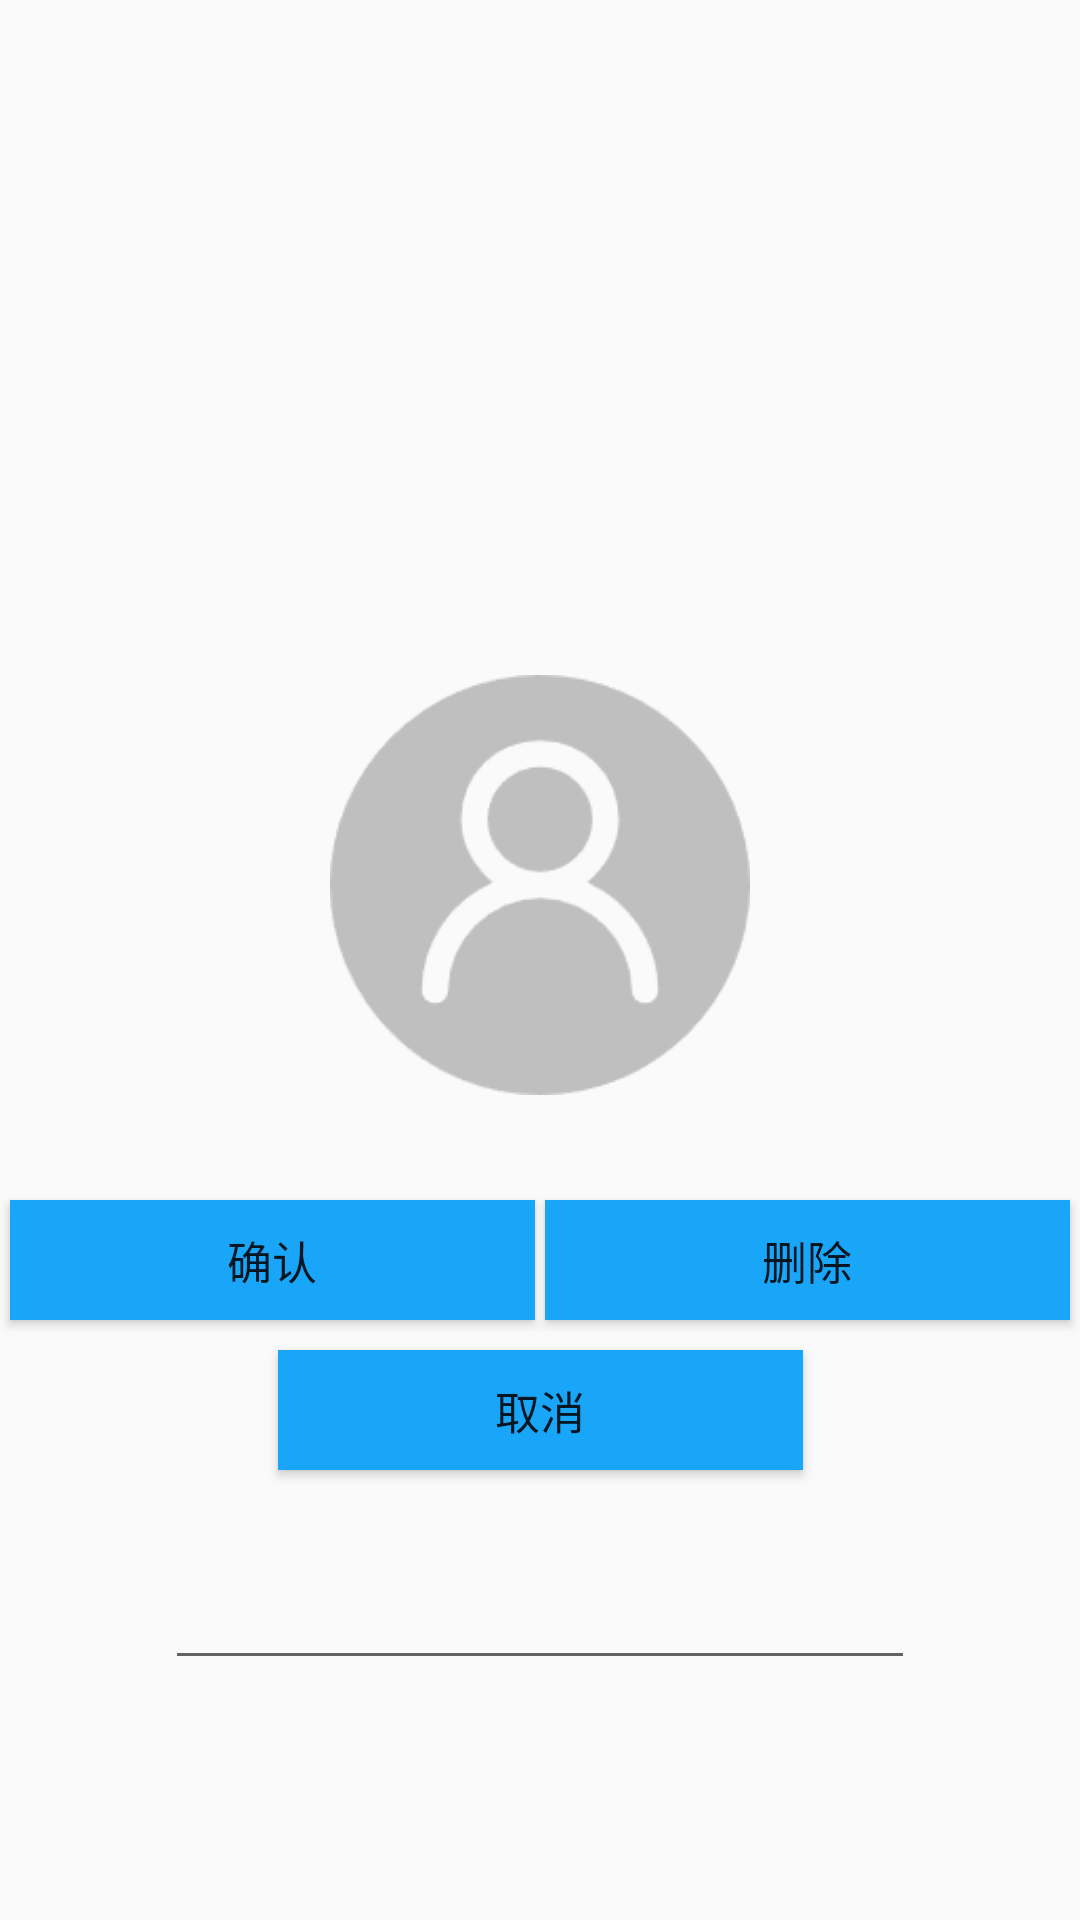

Reconstruct the res/layout file that produces this screen, plus the resources it refers to.
<!-- AndroidManifest.xml: application theme Theme.AppCompat.Light.NoActionBar -->
<!-- res/layout/fragment_setting_user.xml -->
<?xml version="1.0" encoding="utf-8"?>
<androidx.constraintlayout.widget.ConstraintLayout xmlns:android="http://schemas.android.com/apk/res/android"
    android:layout_width="match_parent"
    android:layout_height="match_parent"
    xmlns:app="http://schemas.android.com/apk/res-auto">


    <ImageView
        android:id="@+id/iv_user"
        android:layout_width="140dp"
        android:layout_height="140dp"
        android:src="@drawable/iv_user"
        android:scaleType="fitCenter"
        app:layout_constraintTop_toTopOf="parent"
        app:layout_constraintStart_toStartOf="parent"
        app:layout_constraintEnd_toEndOf="parent"
        android:layout_marginTop="225dp"/>

    <EditText
        android:id="@+id/et_username"
        android:layout_width="250dp"
        android:layout_height="50dp"
        app:layout_constraintStart_toStartOf="parent"
        app:layout_constraintEnd_toEndOf="parent"
        app:layout_constraintTop_toBottomOf="@id/iv_user"
        android:layout_marginTop="145dp"/>

    <EditText
        android:id="@+id/et_userpwd"
        android:layout_width="250dp"
        android:layout_height="50dp"
        android:inputType="textPassword"
        app:layout_constraintStart_toStartOf="parent"
        app:layout_constraintEnd_toEndOf="parent"
        app:layout_constraintTop_toBottomOf="@id/et_username"
        app:layout_constraintBottom_toTopOf="@id/btn_yes"
        />

    <Button
        android:id="@+id/btn_yes"
        style="@style/Button"
        android:text="@string/btn_yes"
        app:layout_constraintStart_toStartOf="parent"
        app:layout_constraintEnd_toStartOf="@id/btn_delete"
        app:layout_constraintBottom_toBottomOf="parent"
        android:layout_marginBottom="200dp"/>

    <Button
        android:id="@+id/btn_delete"
        style="@style/Button"
        android:text="@string/delete"
        app:layout_constraintStart_toEndOf="@id/btn_yes"
        app:layout_constraintEnd_toEndOf="parent"
        app:layout_constraintBottom_toBottomOf="parent"
        android:layout_marginBottom="200dp"/>

    <Button
        android:id="@+id/btn_no"
        style="@style/Button"
        android:text="@string/no"
        app:layout_constraintStart_toStartOf="parent"
        app:layout_constraintEnd_toEndOf="parent"
        app:layout_constraintBottom_toBottomOf="parent"
        android:layout_marginBottom="150dp"/>

</androidx.constraintlayout.widget.ConstraintLayout>
<!-- resources referenced by this layout -->
<resources>
  <!-- drawable iv_user: png bitmap (drawable, 6398 bytes) -->
  <string name="btn_yes">确认</string>
  <string name="delete">删除</string>
  <string name="no">取消</string>
  <style name="Button" parent="Widget.AppCompat.Button">
          <item name="android:layout_width">175dp</item>
          <item name="android:layout_height">40dp</item>
          <item name="android:background">@color/blue</item>
          <item name="android:textSize">15dp</item>
      </style>
  <color name="blue">#19a6f9</color>
</resources>
